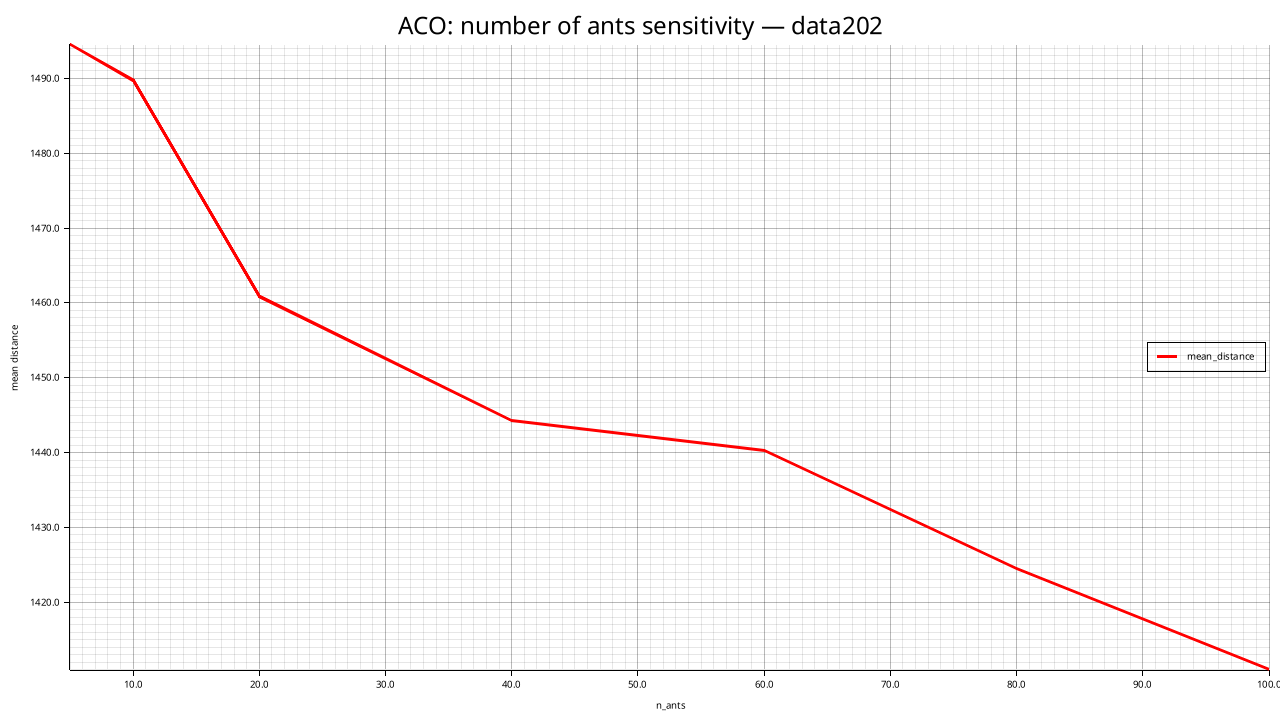

Source data for this figure (header and first rows):
n_ants, mean_distance, std_distance, feasible_rate, mean_elapsed_ms
5, 1494, 43.8, 0.000, 1717
10, 1490, 27.5, 0.000, 3398
20, 1461, 26.72, 0.000, 6759
40, 1444, 24.49, 0.000, 13520
60, 1440, 13.1, 0.000, 20190
80, 1424, 5.834, 0.000, 27039
100, 1411, 25.47, 0.000, 33806
